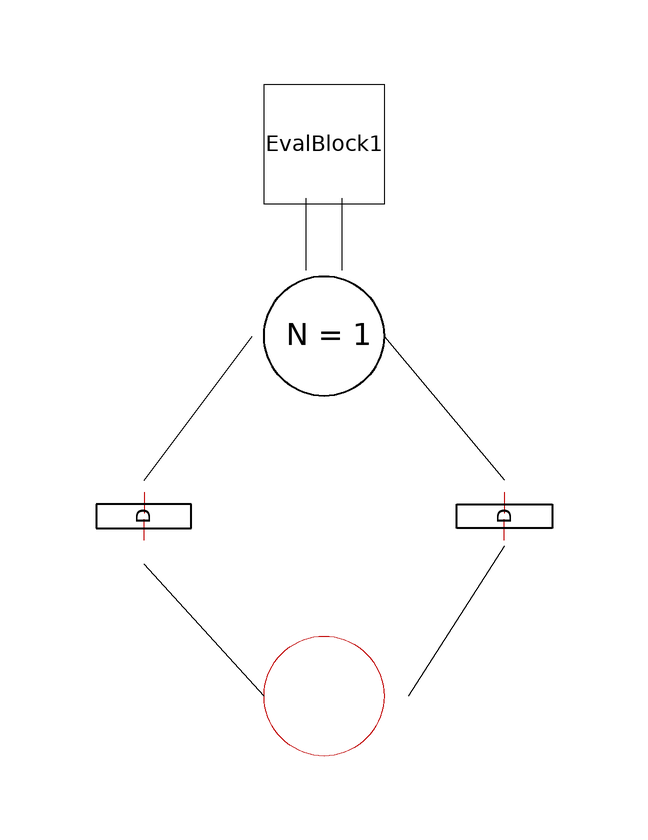

This picture is the connection diagram that the Modelica source below describes through its graphical annotations.

model FunctionalNonfunctional
      annotation (
        Coordsys(
          extent=[-100, -100; 100, 100],
          grid=[2, 2],
          component=[20, 20]),
        Diagram,
        Window(
          x=0.45,
          y=0.01,
          width=0.5,
          height=0.9));
      Extensions.P11Capacity Functional(num_tokens_start=1, N=1) annotation (
          extent=[-10, 60; 10, 40]);
      Extensions.TDelayExp DelayLifeExp(mean=49, seed=6544) annotation (extent=
            [20, 10; 40, 30], rotation=-90);
      Place11 Nonfunctional annotation (extent=[10, -20; -10, 0]);
      Extensions.TDelayExp DelayRepairExp(mean=1, seed=984442) annotation (
          extent=[-40, 30; -20, 10], rotation=-90);
      Modules.EvalBlock EvalBlock1 annotation (extent=[-10, 92; 10, 72]);
    equation
      connect(Functional.outTransition, DelayLifeExp.inTransition)
         annotation (points=[10, 50; 30, 26.05]);
      connect(DelayLifeExp.outTransition, Nonfunctional.inTransition)
        annotation (points=[30, 15; 14, -10]);
      connect(DelayRepairExp.outTransition, Functional.inTransition)
        annotation (points=[-30, 26; -12, 50]);
      connect(Nonfunctional.outTransition, DelayRepairExp.inTransition)
        annotation (points=[-10, -10; -30, 12]);
      connect(Functional.outTokens, EvalBlock1.InTokens) annotation (points=[-3
            , 61; -3, 73]);
      connect(Functional.Bchange, EvalBlock1.InChange) annotation (points=[3,
            61; 3, 73]);
    end FunctionalNonfunctional;